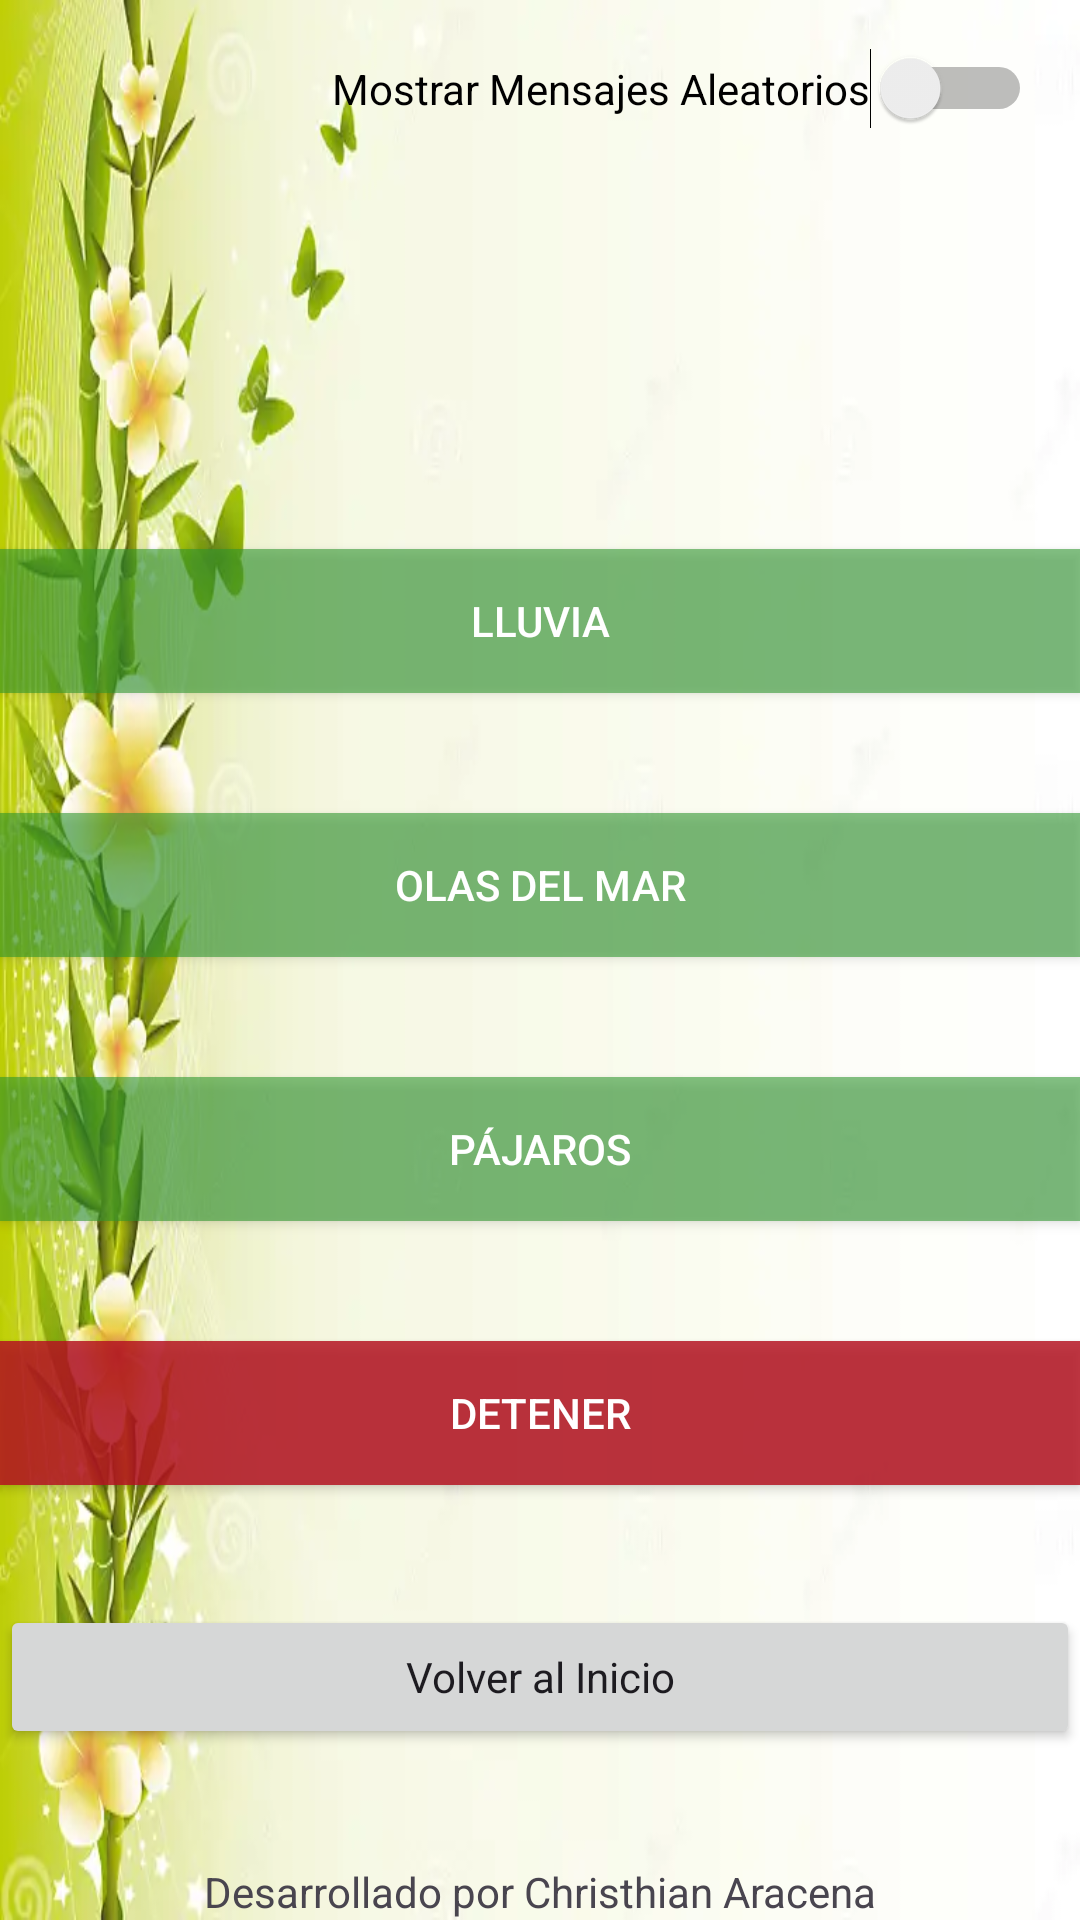

This screen was rendered from an Android layout file. Write that file and the resources it references.
<!-- AndroidManifest.xml: application theme Theme.AppCalmDown -->
<!-- res/layout/activity_main.xml -->
<androidx.constraintlayout.widget.ConstraintLayout xmlns:android="http://schemas.android.com/apk/res/android"
    xmlns:app="http://schemas.android.com/apk/res-auto"
    xmlns:tools="http://schemas.android.com/tools"
    android:layout_width="match_parent"
    android:layout_height="match_parent"
    tools:context=".MainActivity"
    android:background="@drawable/bg_relax"
    >


    <TextView
        android:id="@+id/randomMessageTextView"
        android:layout_width="wrap_content"
        android:layout_height="wrap_content"
        android:layout_alignParentStart="true"
        android:layout_alignParentTop="true"
        android:layout_alignParentEnd="true"
        android:layout_gravity="center"
        android:layout_marginTop="48dp"
        android:padding="16dp"
        android:shadowColor="#FFC107"
        android:shadowDx="2"
        android:shadowDy="2"
        android:shadowRadius="4"
        android:text=""
        android:textAlignment="center"
        android:textColor="#333333"
        android:textSize="20sp"
        app:layout_constraintEnd_toEndOf="parent"
        app:layout_constraintHorizontal_bias="0.496"
        app:layout_constraintStart_toStartOf="parent"
        app:layout_constraintTop_toTopOf="parent" />

    <androidx.appcompat.widget.AppCompatButton
        android:id="@+id/btnRain"
        style="@style/GreenButton"
        android:layout_width="match_parent"
        android:layout_height="wrap_content"
        android:layout_marginTop="140dp"
        android:text="@string/msg_btn_lluvia"
        android:textColor="@color/white"
        app:layout_constraintEnd_toEndOf="parent"
        app:layout_constraintHorizontal_bias="0.498"
        app:layout_constraintStart_toStartOf="parent"
        app:layout_constraintTop_toBottomOf="@+id/switchRandomMessages" />

    <androidx.appcompat.widget.AppCompatButton
        android:id="@+id/btnWaves"
        style="@style/GreenButton"
        android:layout_width="match_parent"
        android:layout_height="wrap_content"
        android:layout_marginTop="40dp"
        android:text="@string/msg_btn_olas"
        android:textColor="@color/white"
        app:layout_constraintEnd_toEndOf="parent"
        app:layout_constraintHorizontal_bias="0.498"
        app:layout_constraintStart_toStartOf="parent"
        app:layout_constraintTop_toBottomOf="@+id/btnRain" />

    <TextView
        android:id="@+id/powered"
        android:layout_width="wrap_content"
        android:layout_height="wrap_content"
        android:text="@string/msg_desarrollado"
        app:layout_constraintBottom_toBottomOf="parent"
        app:layout_constraintEnd_toEndOf="parent"
        app:layout_constraintStart_toStartOf="parent" />

    <androidx.appcompat.widget.AppCompatButton

        android:id="@+id/btnBirds"
        style="@style/GreenButton"
        android:layout_width="match_parent"
        android:layout_height="wrap_content"
        android:layout_marginTop="40dp"
        android:text="@string/msg_btn_pajaros"
        android:textColor="@color/white"
        app:layout_constraintEnd_toEndOf="parent"
        app:layout_constraintStart_toStartOf="parent"
        app:layout_constraintTop_toBottomOf="@+id/btnWaves" />


    
    <Switch
        android:id="@+id/switchRandomMessages"
        android:layout_width="wrap_content"
        android:layout_height="wrap_content"
        android:layout_marginTop="16dp"
        android:layout_marginEnd="16dp"
        android:layout_alignParentEnd="true"
        android:text="Mostrar Mensajes Aleatorios"
        android:textColor="@color/black"
        app:layout_constraintEnd_toEndOf="parent"
        app:layout_constraintTop_toTopOf="parent" />





    <androidx.appcompat.widget.AppCompatButton
        android:id="@+id/btnStop"
        style="@style/YellowButton"
        android:layout_width="match_parent"
        android:layout_height="wrap_content"
        android:layout_marginTop="40dp"
        android:text="@string/msg_detener"
        app:layout_constraintEnd_toEndOf="parent"
        app:layout_constraintStart_toStartOf="parent"
        app:layout_constraintTop_toBottomOf="@+id/btnBirds" />


    <androidx.appcompat.widget.AppCompatButton
        android:id="@+id/home"
        style="@style/Base.CardView"

        android:layout_width="match_parent"
        android:layout_height="wrap_content"
        android:layout_marginTop="40dp"
        android:onClick="goHome"
        android:text="Volver al Inicio"
        app:layout_constraintBottom_toTopOf="@+id/powered"
        app:layout_constraintEnd_toEndOf="parent"
        app:layout_constraintHorizontal_bias="1.0"
        app:layout_constraintStart_toStartOf="parent"
        app:layout_constraintTop_toBottomOf="@+id/btnStop"
        app:layout_constraintVertical_bias="0.0" />

</androidx.constraintlayout.widget.ConstraintLayout>
<!-- resources referenced by this layout -->
<resources>
  <!-- drawable bg_relax: png bitmap (drawable, 239045 bytes) -->
  <string name="msg_btn_lluvia">Lluvia</string>
  <string name="msg_btn_olas">Olas del Mar</string>
  <string name="msg_btn_pajaros">Pájaros</string>
  <string name="msg_desarrollado">Desarrollado por Christhian Aracena</string>
  <string name="msg_detener">Detener</string>
  <style name="GreenButton" parent="Widget.AppCompat.Button">
          <item name="android:background">#922D972D</item>
          <item name="android:textColor">#96A1E6</item>
  
      </style>
  <style name="YellowButton" parent="Widget.AppCompat.Button">
          <item name="android:background">#D5B51321</item>
          <item name="android:textColor">#FFFFFF</item>
      </style>
  <style name="Theme.AppCalmDown" parent="Base.Theme.AppCalmDown" />
  <style name="Base.Theme.AppCalmDown" parent="Theme.Material3.DayNight.NoActionBar">
          
          
      </style>
  <!-- not gathered from this repository: default colours our renderer supplied (Android Studio template values) -->
  <color name="black">#FF000000</color>
  <color name="white">#FFFFFFFF</color>
</resources>
